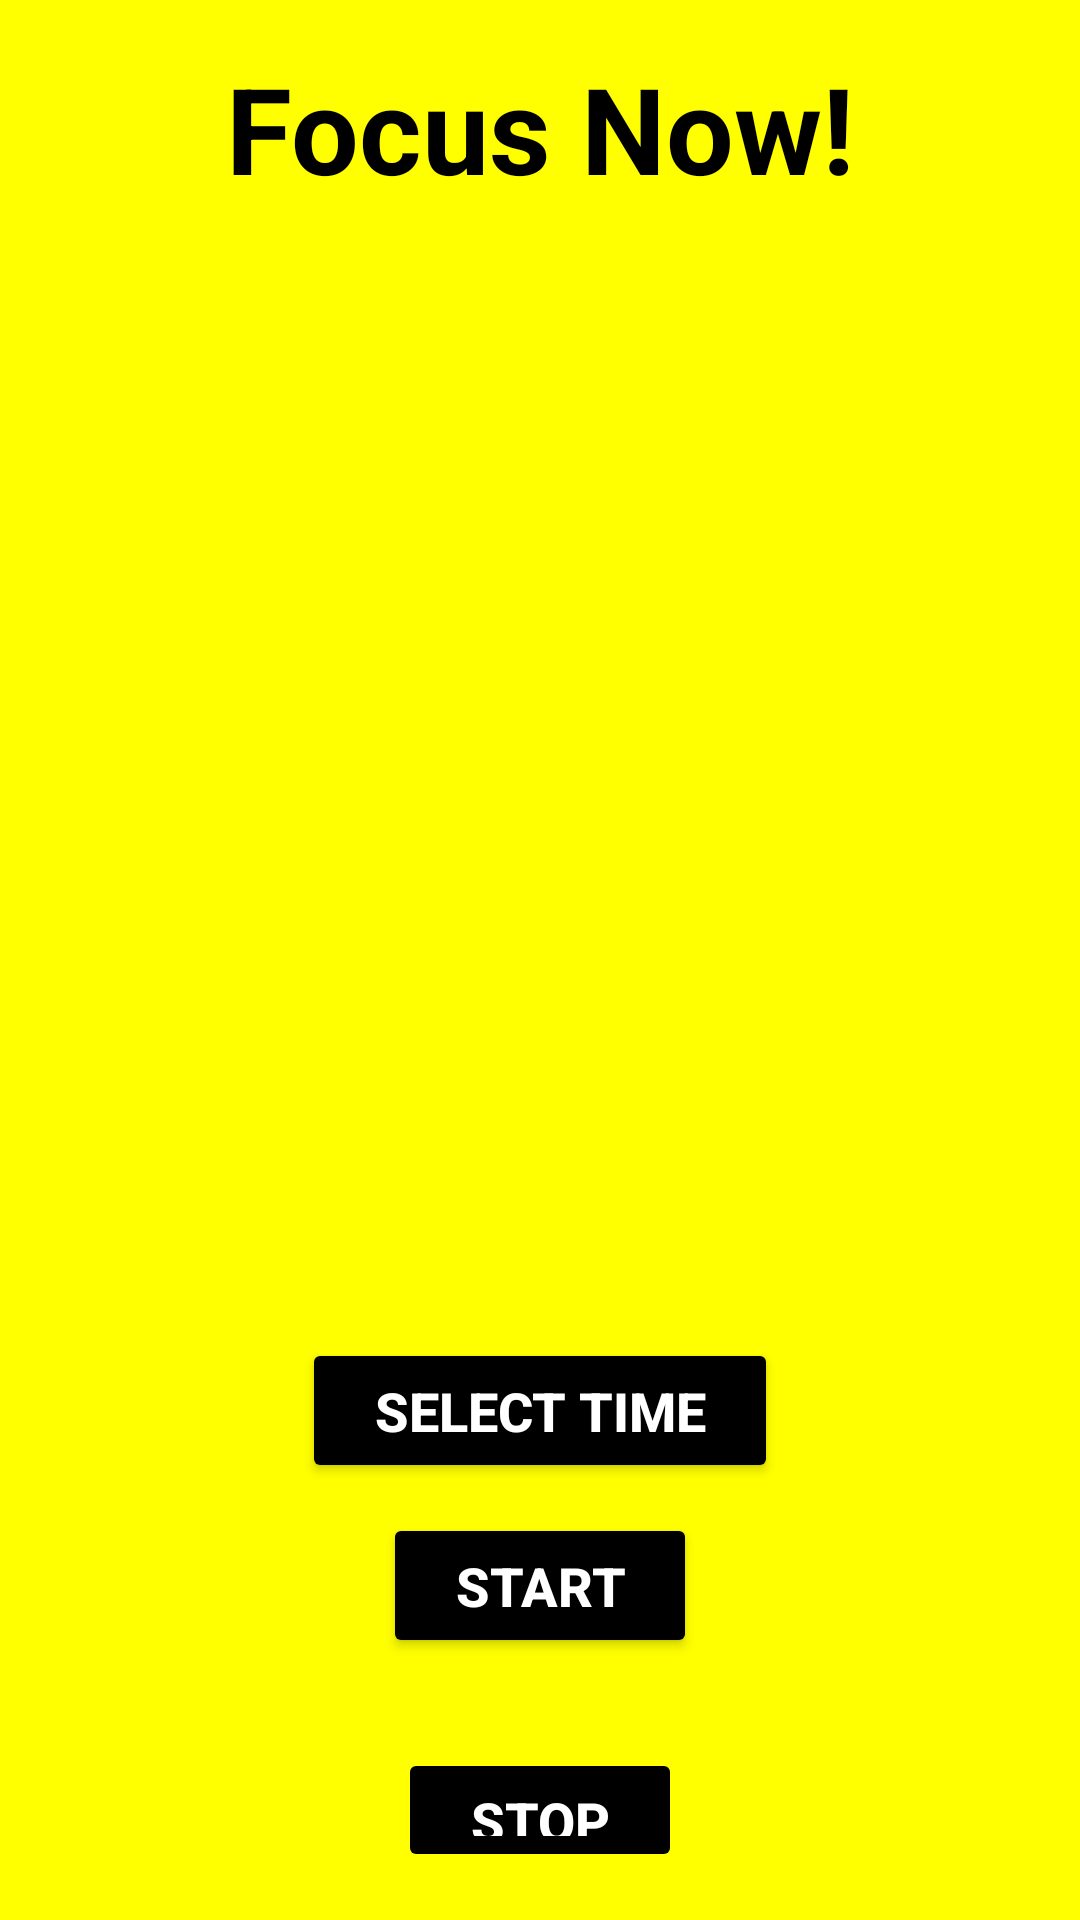

Write the Android layout XML for this screen, with the resource values it uses.
<!-- AndroidManifest.xml: application theme Theme.StudyAppRyan -->
<!-- res/layout/activity_focus.xml -->
<?xml version="1.0" encoding="utf-8"?>
<RelativeLayout xmlns:android="http://schemas.android.com/apk/res/android"
    android:layout_width="match_parent"
    android:layout_height="match_parent"
    android:padding="16dp"
    android:background="#FFFF00"
    android:gravity="center">

    
    <TextView
        android:id="@+id/focusNowTextView"
        android:layout_width="wrap_content"
        android:layout_height="wrap_content"
        android:text="Focus Now!"
        android:textSize="40sp"
        android:textStyle="bold"
        android:layout_centerHorizontal="true"
        android:layout_alignParentTop="true"
        android:layout_marginBottom="20dp"
        android:textColor="#000000" />

    
    <ImageView
        android:id="@+id/gifImageView"
        android:layout_width="300dp"
        android:layout_height="180dp"
        android:layout_below="@id/focusNowTextView"
        android:layout_centerInParent="true"
        android:layout_centerHorizontal="true"
        android:layout_marginTop="20dp"
        android:layout_marginBottom="30dp"
        android:contentDescription="@string/focus_icon_desc"
        android:src="@raw/lofi"/>

    <TextView
        android:id="@+id/focusTimerTextView"
        android:layout_width="wrap_content"
        android:layout_height="wrap_content"
        android:text="@string/_25_00"
        android:textSize="48sp"
        android:textStyle="bold"
        android:layout_below="@id/gifImageView"
        android:layout_centerHorizontal="true"
        android:textColor="@color/black" />

    
    <TextView
        android:id="@+id/additionalTimerView"
        android:layout_width="wrap_content"
        android:layout_height="wrap_content"
        android:text="@string/_00_00"
        android:textSize="24sp"
        android:textStyle="bold"
        android:layout_below="@id/focusTimerTextView"
        android:layout_centerHorizontal="true"
        android:layout_marginTop="10dp"
        android:textColor="@color/white" />

    
    <Button
        android:id="@+id/timePickerButton"
        android:layout_width="wrap_content"
        android:layout_height="wrap_content"
        android:layout_below="@id/additionalTimerView"
        android:layout_centerHorizontal="true"
        android:layout_marginTop="20dp"
        android:backgroundTint="#000000"
        android:paddingStart="24dp"
        android:paddingEnd="24dp"
        android:paddingTop="12dp"
        android:paddingBottom="12dp"
        android:textColor="@color/white"
        android:textStyle="bold"
        android:textSize="18sp"
        android:elevation="4dp"
        android:text="Select Time" />

    
    <Button
        android:id="@+id/startFocusButton"
        android:layout_width="wrap_content"
        android:layout_height="wrap_content"
        android:layout_below="@id/timePickerButton"
        android:layout_centerHorizontal="true"
        android:layout_marginTop="10dp"
        android:backgroundTint="#000000"
        android:paddingStart="24dp"
        android:paddingEnd="24dp"
        android:paddingTop="12dp"
        android:paddingBottom="12dp"
        android:textColor="@color/white"
        android:textStyle="bold"
        android:textSize="18sp"
        android:elevation="4dp"
        android:text="Start"
        android:layout_marginBottom="20dp" />

    
    <Button
        android:id="@+id/stopFocusButton"
        android:layout_width="wrap_content"
        android:layout_height="wrap_content"
        android:layout_below="@id/startFocusButton"
        android:layout_centerHorizontal="true"
        android:layout_marginTop="10dp"
        android:backgroundTint="#000000"
        android:paddingStart="24dp"
        android:paddingEnd="24dp"
        android:paddingTop="12dp"
        android:paddingBottom="12dp"
        android:textColor="@color/white"
        android:textStyle="bold"
        android:textSize="18sp"
        android:elevation="4dp"
        android:text="Stop"
        android:enabled="false" />

</RelativeLayout>
<!-- resources referenced by this layout -->
<resources>
  <color name="black">#FF000000</color>
  <color name="white">#FFFFFFFF</color>
  <string name="_00_00" />
  <string name="_25_00" />
  <string name="focus_icon_desc" />
  <style name="Theme.StudyAppRyan" parent="Base.Theme.StudyAppRyan" />
  <style name="Base.Theme.StudyAppRyan" parent="Theme.Material3.DayNight.NoActionBar">
          
          <item name="colorPrimary">@color/my_primary</item>
          <item name="colorPrimaryVariant">@color/my_primary</item>
          <item name="colorOnPrimary">@color/white</item>
          
          <item name="colorSecondary">@color/teal_200</item>
          <item name="colorSecondaryVariant">@color/teal_700</item>
          <item name="colorOnSecondary">@color/black</item>
          
          <item name="android:statusBarColor" tools:targetApi="l">@color/my_primary</item>
          
      </style>
  <color name="my_primary">#FF24D3FE</color>
  <color name="teal_200">#FF03DAC5</color>
  <color name="teal_700">#FF018786</color>
</resources>
